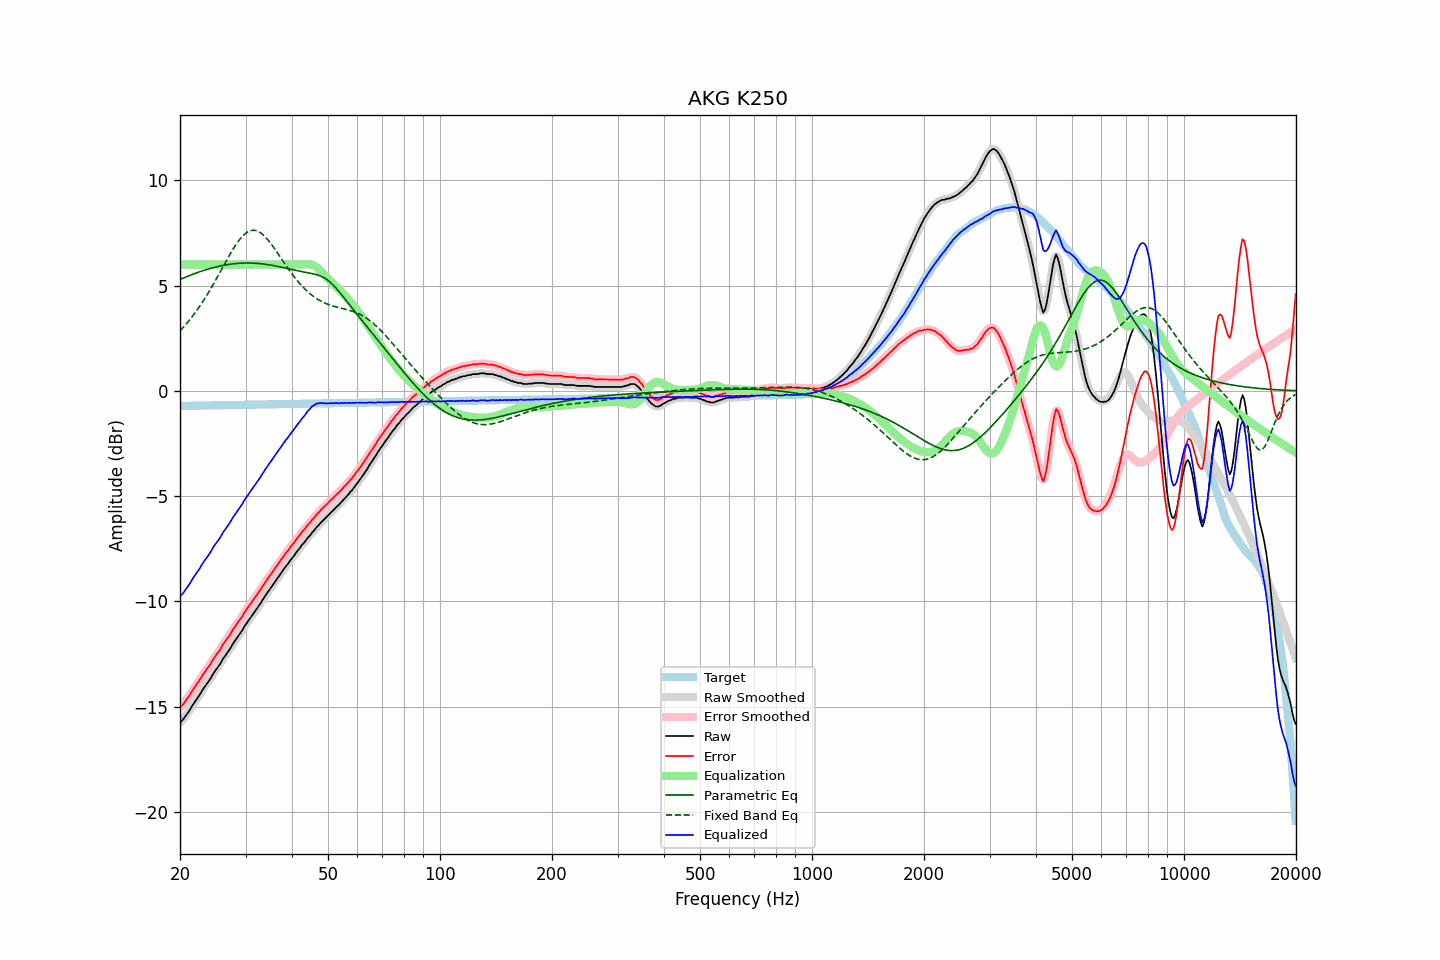

Data behind this chart, as committed beside it:
frequency, raw, error, smoothed, error_smoothed, equalization, parametric_eq, fixed_band_eq, equalized_raw, equalized_smoothed, target
20.00, -15.76, -15.04, -15.76, -15.04, 6.00, 5.29, 2.85, -9.76, -9.76, -0.72
20.20, -15.69, -14.97, -15.68, -14.96, 6.00, 5.32, 2.93, -9.69, -9.68, -0.72
20.40, -15.61, -14.89, -15.59, -14.88, 6.00, 5.35, 3.01, -9.61, -9.59, -0.72
20.61, -15.50, -14.78, -15.50, -14.78, 6.00, 5.38, 3.10, -9.50, -9.50, -0.72
20.81, -15.39, -14.67, -15.39, -14.68, 6.00, 5.42, 3.18, -9.39, -9.39, -0.71
21.02, -15.28, -14.56, -15.28, -14.56, 6.00, 5.45, 3.28, -9.28, -9.28, -0.71
21.23, -15.17, -14.45, -15.16, -14.45, 6.00, 5.48, 3.37, -9.17, -9.16, -0.71
21.44, -15.03, -14.32, -15.04, -14.33, 6.00, 5.51, 3.46, -9.03, -9.04, -0.71
21.66, -14.91, -14.20, -14.91, -14.20, 6.00, 5.54, 3.56, -8.91, -8.91, -0.71
21.87, -14.79, -14.09, -14.79, -14.09, 6.00, 5.57, 3.66, -8.79, -8.79, -0.71
22.09, -14.68, -13.98, -14.69, -13.98, 6.00, 5.59, 3.77, -8.68, -8.69, -0.71
22.31, -14.57, -13.87, -14.58, -13.87, 6.00, 5.62, 3.88, -8.57, -8.58, -0.70
22.54, -14.47, -13.76, -14.46, -13.75, 6.00, 5.65, 3.99, -8.47, -8.46, -0.70
22.76, -14.34, -13.63, -14.34, -13.63, 6.00, 5.67, 4.10, -8.34, -8.34, -0.70
22.99, -14.21, -13.51, -14.21, -13.51, 6.00, 5.70, 4.21, -8.21, -8.21, -0.70
23.22, -14.10, -13.40, -14.09, -13.40, 6.00, 5.72, 4.33, -8.10, -8.09, -0.70
23.45, -13.99, -13.29, -13.99, -13.29, 6.00, 5.75, 4.45, -7.99, -7.99, -0.70
23.69, -13.88, -13.18, -13.88, -13.19, 6.00, 5.77, 4.58, -7.88, -7.88, -0.70
23.92, -13.77, -13.08, -13.77, -13.08, 6.00, 5.79, 4.70, -7.77, -7.77, -0.70
24.16, -13.66, -12.97, -13.65, -12.96, 6.00, 5.82, 4.83, -7.66, -7.65, -0.69
24.40, -13.52, -12.83, -13.53, -12.84, 6.00, 5.84, 4.96, -7.52, -7.53, -0.69
24.65, -13.40, -12.71, -13.40, -12.71, 6.00, 5.86, 5.10, -7.40, -7.40, -0.69
24.89, -13.28, -12.59, -13.29, -12.60, 6.00, 5.88, 5.23, -7.28, -7.29, -0.69
25.14, -13.18, -12.50, -13.18, -12.49, 6.00, 5.89, 5.37, -7.18, -7.18, -0.69
25.39, -13.07, -12.39, -13.08, -12.39, 6.00, 5.91, 5.51, -7.07, -7.08, -0.69
25.65, -12.97, -12.28, -12.96, -12.27, 6.00, 5.93, 5.64, -6.97, -6.96, -0.69
25.91, -12.83, -12.14, -12.83, -12.15, 6.00, 5.94, 5.78, -6.83, -6.83, -0.68
26.16, -12.69, -12.01, -12.71, -12.03, 6.00, 5.96, 5.92, -6.69, -6.71, -0.68
26.43, -12.60, -11.92, -12.59, -11.91, 6.00, 5.97, 6.06, -6.60, -6.59, -0.68
26.69, -12.49, -11.81, -12.49, -11.81, 6.00, 5.99, 6.20, -6.49, -6.49, -0.68
26.96, -12.38, -11.70, -12.38, -11.70, 6.00, 6.00, 6.34, -6.38, -6.38, -0.68
27.23, -12.27, -11.59, -12.26, -11.58, 6.00, 6.01, 6.47, -6.27, -6.26, -0.68
27.50, -12.14, -11.46, -12.14, -11.46, 6.00, 6.02, 6.60, -6.14, -6.14, -0.68
27.77, -12.00, -11.33, -12.01, -11.34, 6.00, 6.03, 6.73, -6.00, -6.01, -0.67
28.05, -11.90, -11.22, -11.89, -11.22, 6.00, 6.04, 6.85, -5.90, -5.89, -0.67
28.33, -11.79, -11.11, -11.78, -11.11, 6.00, 6.05, 6.96, -5.79, -5.78, -0.67
28.62, -11.68, -11.01, -11.68, -11.01, 6.00, 6.05, 7.07, -5.68, -5.68, -0.67
28.90, -11.57, -10.90, -11.57, -10.90, 6.00, 6.06, 7.18, -5.57, -5.57, -0.67
29.19, -11.46, -10.79, -11.45, -10.79, 6.00, 6.06, 7.27, -5.46, -5.45, -0.67
29.48, -11.34, -10.68, -11.33, -10.67, 6.00, 6.07, 7.35, -5.34, -5.33, -0.67
29.78, -11.20, -10.53, -11.21, -10.55, 6.00, 6.07, 7.43, -5.20, -5.21, -0.66
30.08, -11.09, -10.42, -11.09, -10.43, 6.00, 6.07, 7.49, -5.09, -5.09, -0.66
30.38, -10.98, -10.32, -10.97, -10.31, 6.00, 6.07, 7.54, -4.98, -4.97, -0.66
30.68, -10.87, -10.21, -10.87, -10.21, 6.00, 6.07, 7.58, -4.87, -4.87, -0.66
30.99, -10.76, -10.10, -10.76, -10.10, 6.00, 6.07, 7.61, -4.76, -4.76, -0.66
31.30, -10.65, -9.99, -10.65, -9.99, 6.00, 6.07, 7.62, -4.65, -4.65, -0.66
31.61, -10.55, -9.89, -10.54, -9.89, 6.00, 6.06, 7.62, -4.55, -4.54, -0.66
31.93, -10.44, -9.78, -10.44, -9.78, 6.00, 6.06, 7.61, -4.44, -4.44, -0.66
32.24, -10.32, -9.67, -10.33, -9.68, 6.00, 6.05, 7.59, -4.32, -4.33, -0.65
32.57, -10.22, -9.56, -10.22, -9.56, 6.00, 6.05, 7.56, -4.22, -4.22, -0.65
32.89, -10.11, -9.45, -10.10, -9.45, 6.00, 6.04, 7.51, -4.11, -4.10, -0.65
33.22, -9.98, -9.33, -9.98, -9.33, 6.00, 6.03, 7.45, -3.98, -3.98, -0.65
33.55, -9.86, -9.22, -9.86, -9.21, 6.00, 6.02, 7.39, -3.86, -3.86, -0.65
33.89, -9.74, -9.09, -9.74, -9.09, 6.00, 6.01, 7.31, -3.74, -3.74, -0.65
34.23, -9.63, -8.98, -9.63, -8.98, 6.00, 6.00, 7.23, -3.63, -3.63, -0.65
34.57, -9.52, -8.87, -9.52, -8.87, 6.00, 5.99, 7.14, -3.52, -3.52, -0.64
34.92, -9.41, -8.76, -9.41, -8.76, 6.00, 5.98, 7.05, -3.41, -3.41, -0.64
35.27, -9.30, -8.66, -9.30, -8.66, 6.00, 5.96, 6.94, -3.30, -3.30, -0.64
35.62, -9.19, -8.55, -9.19, -8.55, 6.00, 5.95, 6.84, -3.19, -3.19, -0.64
35.97, -9.08, -8.45, -9.08, -8.44, 6.00, 5.94, 6.73, -3.08, -3.08, -0.64
... 635 more rows
